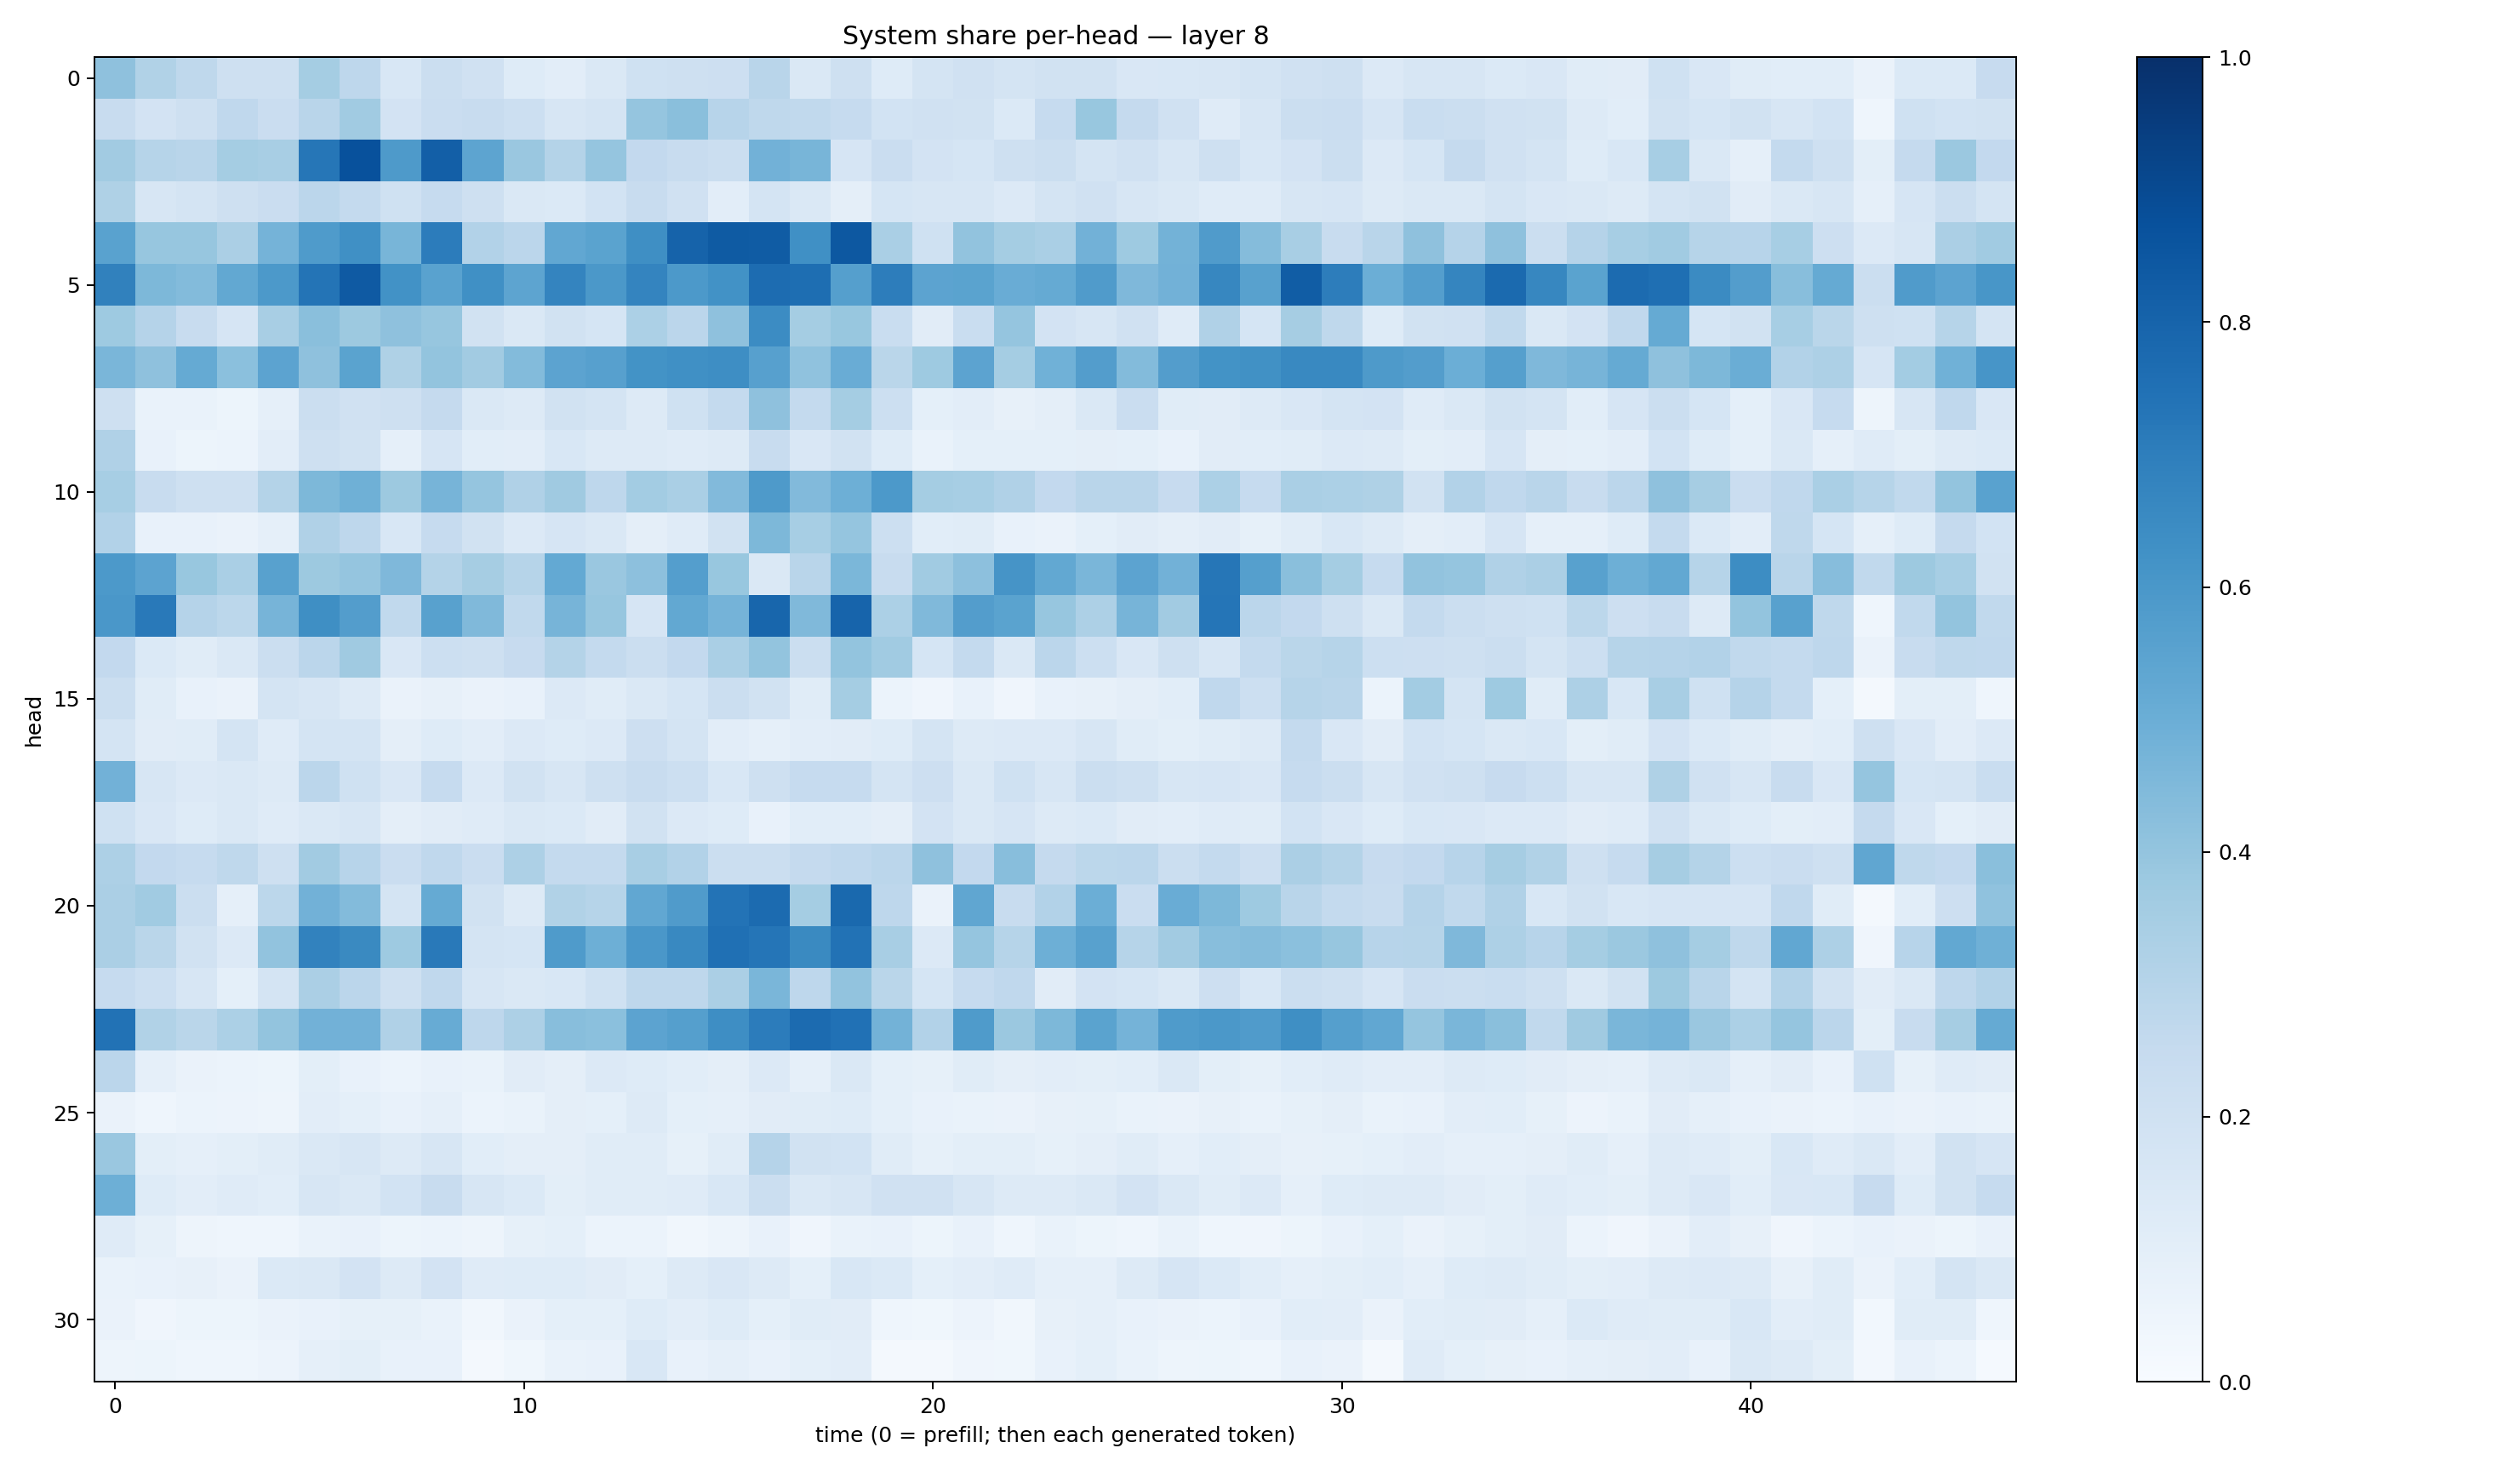

Data behind this chart, as committed beside it:
0.4128353, 0.31558236, 0.27223998, 0.20375353, 0.20814516, 0.35191366, 0.27381545, 0.15591258, 0.22120489, 0.19548644, 0.124243066, 0.10501013, 0.14830767, 0.20304596, 0.20837039, 0.21462807, 0.29142457, 0.14840372, 0.20444004, 0.12200152, 0.17798536, 0.19913901, 0.17398927, 0.19504122
0.2416, 0.1808, 0.2032, 0.2663, 0.2268, 0.2907, 0.3643, 0.1817, 0.2268, 0.2378, 0.2151, 0.1603, 0.1791, 0.3958, 0.4228, 0.2966, 0.2702, 0.2645, 0.249, 0.184, 0.1969, 0.1903, 0.1387, 0.2491
0.3594, 0.2988, 0.2911, 0.3539, 0.3426, 0.7298, 0.8739, 0.5895, 0.8174, 0.5424, 0.3844, 0.3065, 0.3958, 0.2599, 0.2389, 0.2253, 0.4817, 0.4658, 0.1659, 0.2298, 0.1802, 0.168, 0.2059, 0.2199
0.3222, 0.1591, 0.1761, 0.2091, 0.2297, 0.282, 0.2575, 0.2029, 0.2464, 0.2039, 0.1482, 0.1402, 0.1842, 0.2363, 0.1987, 0.1047, 0.1725, 0.1413, 0.09379, 0.1694, 0.1628, 0.158, 0.1347, 0.1748
0.5535, 0.391, 0.3917, 0.3331, 0.4736, 0.5833, 0.6322, 0.4663, 0.7041, 0.309, 0.2824, 0.531, 0.5479, 0.6341, 0.8027, 0.8332, 0.8319, 0.6305, 0.8466, 0.3368, 0.2002, 0.4038, 0.3522, 0.3394
0.6849, 0.4551, 0.4408, 0.5248, 0.5926, 0.7381, 0.8391, 0.6217, 0.5535, 0.6316, 0.5424, 0.6725, 0.5966, 0.6742, 0.5934, 0.6222, 0.7671, 0.7581, 0.5661, 0.7009, 0.5465, 0.5486, 0.5068, 0.5168
0.3743, 0.3034, 0.235, 0.1651, 0.3426, 0.4222, 0.3776, 0.4111, 0.3944, 0.1933, 0.1483, 0.1877, 0.1707, 0.3311, 0.2846, 0.4115, 0.6458, 0.3548, 0.3901, 0.2307, 0.1127, 0.234, 0.3961, 0.1814
0.4625, 0.4102, 0.5171, 0.4207, 0.5457, 0.4102, 0.5476, 0.3218, 0.3998, 0.3613, 0.4376, 0.545, 0.5595, 0.62, 0.6291, 0.6378, 0.5604, 0.4066, 0.5047, 0.2877, 0.3713, 0.5458, 0.3541, 0.4849
0.2071, 0.06799, 0.06989, 0.05436, 0.0866, 0.2222, 0.1968, 0.2093, 0.2506, 0.1412, 0.1311, 0.192, 0.1786, 0.1299, 0.2012, 0.2551, 0.4122, 0.2575, 0.3521, 0.2171, 0.09319, 0.1017, 0.08051, 0.09546
0.3165, 0.0727, 0.0537, 0.06217, 0.1033, 0.2074, 0.1912, 0.0862, 0.1642, 0.1077, 0.1018, 0.1548, 0.132, 0.1256, 0.1205, 0.1309, 0.2359, 0.15, 0.1893, 0.1238, 0.06888, 0.09216, 0.09368, 0.09235
0.3467, 0.2392, 0.2069, 0.2071, 0.308, 0.4567, 0.4909, 0.3752, 0.4696, 0.3964, 0.3198, 0.3688, 0.2747, 0.3582, 0.3395, 0.4432, 0.5887, 0.4434, 0.4952, 0.59, 0.3522, 0.3442, 0.3177, 0.2584
0.3122, 0.07359, 0.07079, 0.0635, 0.08974, 0.3178, 0.2761, 0.1554, 0.2473, 0.188, 0.1342, 0.1671, 0.145, 0.0967, 0.1184, 0.1947, 0.4563, 0.3458, 0.3965, 0.216, 0.1058, 0.1138, 0.07716, 0.06282
0.592, 0.5446, 0.3888, 0.3398, 0.5557, 0.3771, 0.3975, 0.4505, 0.3053, 0.3511, 0.2988, 0.5216, 0.3863, 0.4149, 0.5671, 0.3893, 0.1451, 0.292, 0.4586, 0.2412, 0.3668, 0.4143, 0.6121, 0.5267
0.5991, 0.7157, 0.304, 0.2783, 0.4705, 0.6346, 0.5725, 0.2637, 0.5575, 0.4458, 0.2637, 0.469, 0.3914, 0.1668, 0.5237, 0.4749, 0.7898, 0.4474, 0.7996, 0.3302, 0.4474, 0.5718, 0.5484, 0.3929
0.2614, 0.1373, 0.1155, 0.1457, 0.2255, 0.285, 0.3679, 0.1523, 0.2167, 0.2075, 0.2451, 0.3073, 0.2576, 0.2245, 0.2597, 0.3383, 0.3994, 0.2216, 0.4017, 0.3654, 0.1693, 0.2569, 0.1424, 0.2827
0.2242, 0.1166, 0.07532, 0.06532, 0.1726, 0.1612, 0.1326, 0.06636, 0.08002, 0.06357, 0.07112, 0.1338, 0.1144, 0.1407, 0.1697, 0.225, 0.1926, 0.1154, 0.3541, 0.06145, 0.03924, 0.07307, 0.04242, 0.07373
0.1758, 0.1099, 0.115, 0.1746, 0.1192, 0.1745, 0.1738, 0.09402, 0.1227, 0.1046, 0.1363, 0.1249, 0.1336, 0.2134, 0.1777, 0.1043, 0.08724, 0.1036, 0.1108, 0.1227, 0.1741, 0.127, 0.1339, 0.1335
0.4808, 0.1582, 0.1328, 0.1455, 0.1267, 0.2837, 0.2008, 0.1507, 0.249, 0.1336, 0.1927, 0.1635, 0.2063, 0.2362, 0.2151, 0.1538, 0.2082, 0.2485, 0.2462, 0.1755, 0.2125, 0.1463, 0.2015, 0.1602
0.1997, 0.1485, 0.1218, 0.1438, 0.1207, 0.1462, 0.1571, 0.095, 0.1106, 0.1204, 0.1465, 0.1372, 0.1131, 0.1883, 0.1356, 0.1214, 0.07754, 0.1071, 0.1076, 0.09384, 0.1807, 0.148, 0.1667, 0.1319
0.3278, 0.2578, 0.2479, 0.2706, 0.2067, 0.3604, 0.2933, 0.2285, 0.2661, 0.227, 0.3254, 0.2577, 0.2549, 0.3437, 0.3112, 0.2261, 0.2226, 0.2524, 0.2681, 0.2816, 0.414, 0.2584, 0.4291, 0.2537
0.3334, 0.3637, 0.2207, 0.08824, 0.2808, 0.4843, 0.4413, 0.1756, 0.5182, 0.191, 0.1256, 0.3152, 0.2969, 0.5284, 0.5785, 0.7409, 0.7711, 0.3537, 0.7775, 0.274, 0.06507, 0.5328, 0.2383, 0.3123
0.334, 0.2866, 0.1877, 0.1334, 0.4024, 0.6823, 0.6555, 0.3738, 0.7154, 0.1755, 0.1715, 0.5829, 0.4937, 0.601, 0.6594, 0.7529, 0.7332, 0.653, 0.7454, 0.3414, 0.1336, 0.3976, 0.3005, 0.4955
0.2476, 0.2183, 0.1634, 0.09243, 0.1773, 0.3326, 0.285, 0.2051, 0.2671, 0.1571, 0.1431, 0.155, 0.1995, 0.274, 0.276, 0.3352, 0.4634, 0.2768, 0.4055, 0.2885, 0.1716, 0.2464, 0.266, 0.1106
0.7451, 0.3137, 0.2865, 0.329, 0.4007, 0.4821, 0.4815, 0.3178, 0.509, 0.2756, 0.3272, 0.4276, 0.4181, 0.5455, 0.5656, 0.6391, 0.7037, 0.7727, 0.7474, 0.4788, 0.3118, 0.584, 0.3791, 0.4568
0.2826, 0.08768, 0.06505, 0.06033, 0.05333, 0.1008, 0.07711, 0.06068, 0.07715, 0.07011, 0.1125, 0.09406, 0.1339, 0.122, 0.1062, 0.0959, 0.1337, 0.08788, 0.1483, 0.09138, 0.08397, 0.1155, 0.09702, 0.1055
0.06461, 0.04462, 0.06013, 0.0568, 0.05029, 0.1053, 0.09355, 0.07338, 0.08882, 0.06046, 0.06968, 0.09448, 0.0917, 0.1314, 0.09121, 0.08742, 0.1102, 0.115, 0.1217, 0.09149, 0.07096, 0.06935, 0.06573, 0.07836
0.3838, 0.1007, 0.08666, 0.09848, 0.115, 0.1482, 0.1583, 0.129, 0.1604, 0.1073, 0.09596, 0.09595, 0.1141, 0.1133, 0.08504, 0.1162, 0.3022, 0.1892, 0.187, 0.1153, 0.08486, 0.09868, 0.09786, 0.0846
0.4961, 0.1236, 0.1047, 0.1199, 0.1076, 0.1574, 0.144, 0.1861, 0.242, 0.1605, 0.1377, 0.09904, 0.1158, 0.1159, 0.1207, 0.1541, 0.2198, 0.1483, 0.1637, 0.198, 0.1963, 0.1605, 0.1252, 0.1299
0.1192, 0.083, 0.04897, 0.04492, 0.04489, 0.06869, 0.07718, 0.05148, 0.05929, 0.04966, 0.08527, 0.09002, 0.05925, 0.06131, 0.03471, 0.0483, 0.07648, 0.04076, 0.06711, 0.07684, 0.05333, 0.07312, 0.04672, 0.06749
0.06757, 0.07592, 0.07871, 0.0638, 0.1391, 0.1412, 0.1834, 0.1257, 0.1814, 0.1205, 0.123, 0.1231, 0.112, 0.09024, 0.1253, 0.1492, 0.1296, 0.09078, 0.1551, 0.1403, 0.09041, 0.1028, 0.1201, 0.0894
0.06466, 0.03982, 0.05093, 0.05085, 0.06609, 0.07575, 0.08226, 0.08464, 0.0693, 0.03452, 0.06448, 0.09265, 0.09247, 0.1237, 0.1037, 0.1241, 0.09295, 0.1169, 0.1132, 0.04611, 0.03541, 0.05483, 0.0339, 0.07839
0.05057, 0.05112, 0.04446, 0.04351, 0.05723, 0.08621, 0.1002, 0.07328, 0.07572, 0.02087, 0.03578, 0.07008, 0.07108, 0.1551, 0.07373, 0.08653, 0.07493, 0.0915, 0.1017, 0.01758, 0.02271, 0.03986, 0.03828, 0.07076
